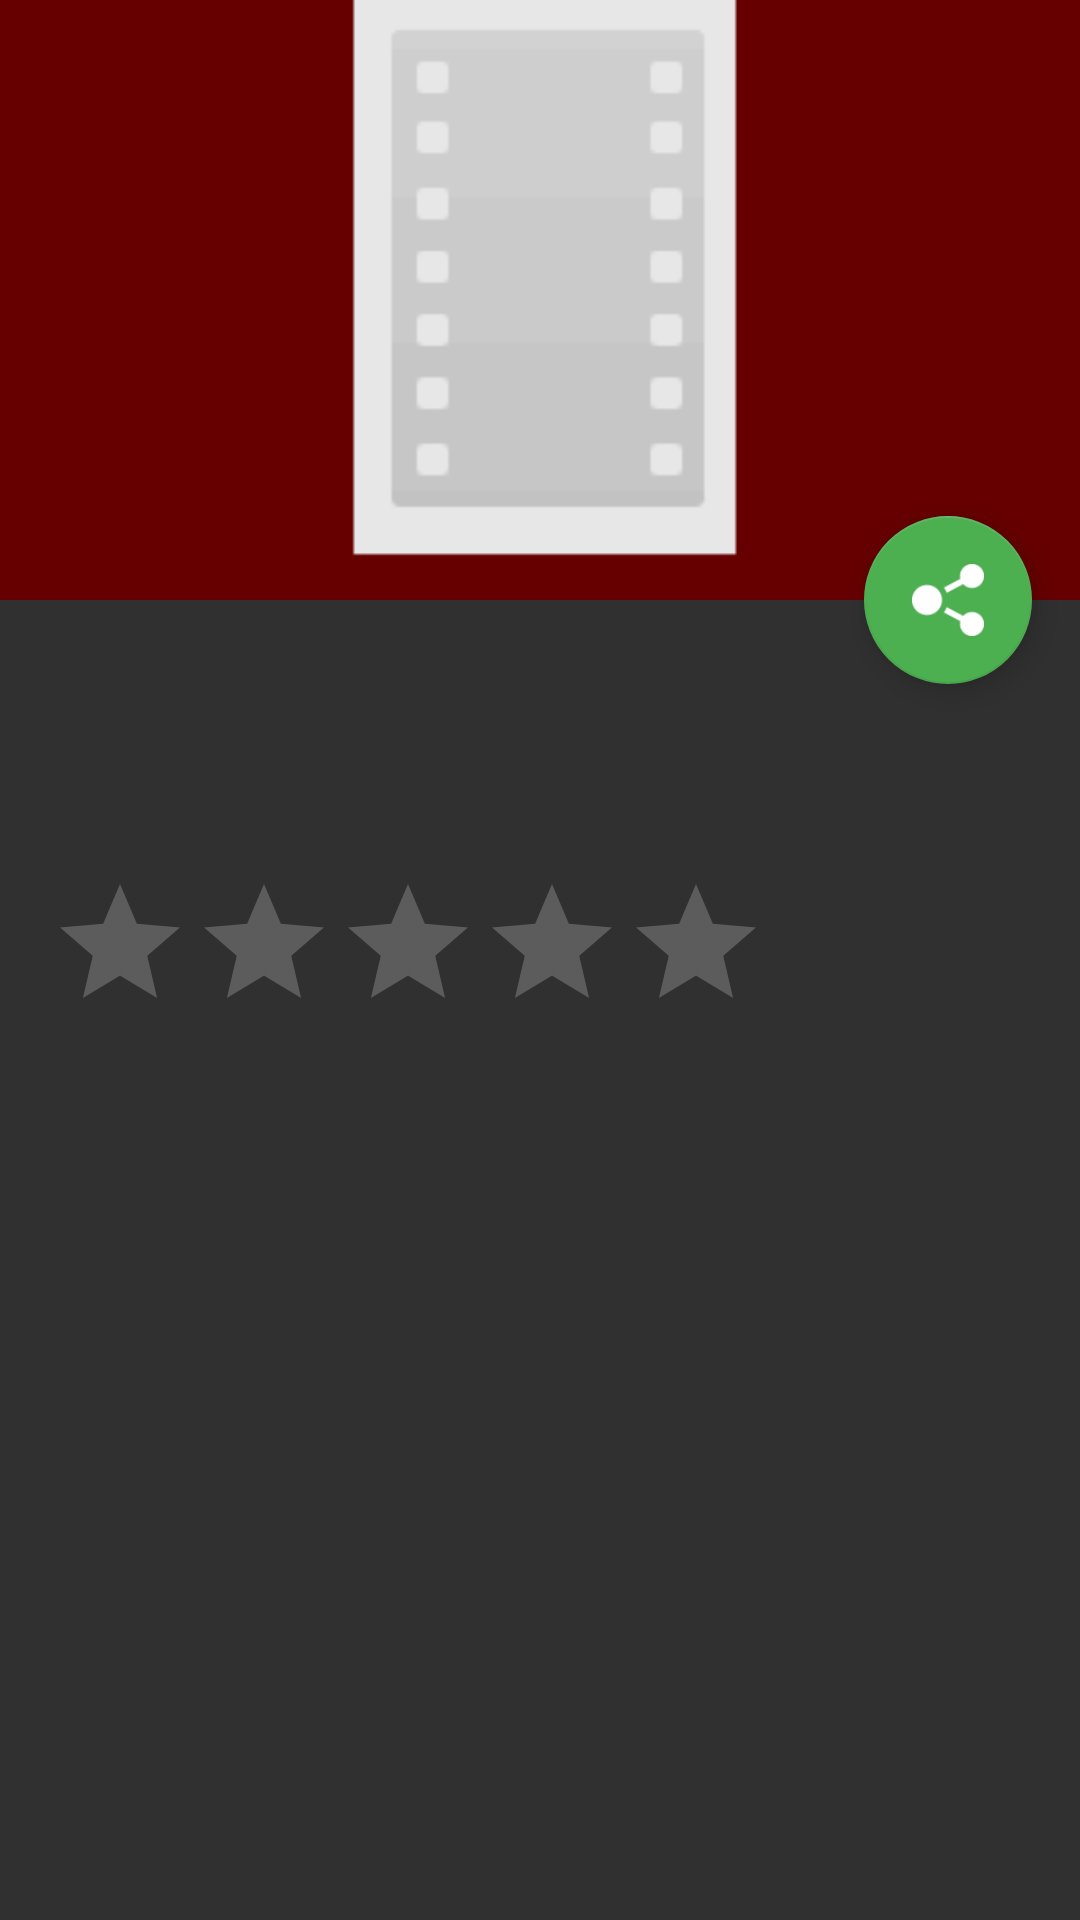

The Android layout XML behind this screen, and the referenced resources:
<!-- AndroidManifest.xml: activity theme AppTheme.NoActionBar -->
<!-- res/layout/activity_details.xml -->
<?xml version="1.0" encoding="utf-8"?>
<android.support.design.widget.CoordinatorLayout
    android:id="@+id/details_content"
    xmlns:android="http://schemas.android.com/apk/res/android"
    xmlns:app="http://schemas.android.com/apk/res-auto"
    xmlns:tools="http://schemas.android.com/tools"
    android:layout_width="match_parent"
    android:layout_height="match_parent"
    android:fitsSystemWindows="true">

    <android.support.design.widget.AppBarLayout
        android:id="@+id/appbar"
        android:layout_width="match_parent"
        android:layout_height="wrap_content"
        android:fitsSystemWindows="true">

        <android.support.design.widget.CollapsingToolbarLayout
            android:id="@+id/collapsing_toolbar"
            android:layout_width="match_parent"
            android:layout_height="wrap_content"
            app:contentScrim="?attr/colorPrimary"
            app:expandedTitleMarginEnd="64dp"
            app:expandedTitleMarginStart="48dp"
            app:title=" "
            app:layout_scrollFlags="scroll|exitUntilCollapsed">

            <FrameLayout
                android:id="@+id/movieContainer"
                android:layout_width="match_parent"
                android:layout_height="wrap_content"
                android:fitsSystemWindows="true"
                app:layout_collapseMode="parallax">
                <ImageView
                    android:id="@+id/movieImage"
                    android:layout_width="match_parent"
                    android:layout_height="200dp"
                    android:minHeight="200dp"
                    android:scaleType="centerCrop"
                    app:layout_collapseMode="parallax"
                    android:fitsSystemWindows="true"
                    android:adjustViewBounds="true"
                    android:src="@drawable/placeholder"/>
                <ImageView
                    android:id="@+id/playTrailerImage"
                    android:layout_width="100dp"
                    android:layout_height="100dp"
                    android:scaleType="fitXY"
                    android:src="@drawable/play_button"
                    app:layout_collapseMode="parallax"
                    android:layout_gravity="center"/>
            </FrameLayout>

            <android.support.v7.widget.Toolbar
                android:id="@+id/toolbar"
                android:layout_width="match_parent"
                android:layout_height="?attr/actionBarSize"
                app:layout_collapseMode="pin"/>
        </android.support.design.widget.CollapsingToolbarLayout>

    </android.support.design.widget.AppBarLayout>

    <android.support.v4.widget.NestedScrollView
        android:id="@+id/movieDetails"
        android:layout_width="match_parent"
        android:layout_height="match_parent"
        app:layout_behavior="@string/appbar_scrolling_view_behavior">
        <LinearLayout
            android:layout_width="match_parent"
            android:layout_height="wrap_content"
            android:orientation="vertical"
            android:padding="16dp"
            android:layout_marginTop="10dp"
            android:animateLayoutChanges="true">

            <TextView
                android:id="@+id/titleTextView"
                android:layout_width="match_parent"
                android:layout_height="wrap_content"
                tools:text="Captain America"
                style="@style/Base.TextAppearance.AppCompat.Title"
                android:layout_marginBottom="8dp"/>

            <TextView
                android:id="@+id/releaseDate"
                android:layout_width="wrap_content"
                android:layout_height="wrap_content"
                tools:text="26-25-1909"
                style="@style/Base.TextAppearance.AppCompat.Subhead"
                android:layout_marginBottom="8dp"/>
            <RatingBar
                android:id="@+id/ratingBar"
                android:layout_width="wrap_content"
                android:layout_height="wrap_content"
                android:numStars="5"
                android:stepSize=".5"
                android:layout_marginBottom="8dp"
                android:isIndicator="true"/>
            <TextView
                android:id="@+id/overviewTextView"
                style="@style/Base.TextAppearance.AppCompat.Small"
                android:layout_width="match_parent"
                android:layout_height="wrap_content"
                tools:text="@string/large_text"/>

        </LinearLayout>
    </android.support.v4.widget.NestedScrollView>

    <android.support.design.widget.FloatingActionButton
        android:id="@+id/share"
        android:layout_width="wrap_content"
        android:layout_height="wrap_content"
        android:src="@drawable/iconmonstr_share"
        android:layout_marginRight="16dp"
        app:layout_anchorGravity="bottom|right|end"
        app:layout_anchor="@id/appbar"/>

    <android.support.design.widget.FloatingActionButton
        android:id="@+id/playTrailerFab"
        android:layout_width="wrap_content"
        android:layout_height="wrap_content"
        android:src="@drawable/ic_action_name"
        android:layout_margin="@dimen/fab_margin"
        android:layout_gravity="bottom|end"
        android:visibility="gone"
        tools:visibility="visible"/>

</android.support.design.widget.CoordinatorLayout>
<!-- resources referenced by this layout -->
<resources>
  <dimen name="fab_margin">16dp</dimen>
  <!-- drawable ic_action_name: png bitmap (drawable-hdpi, 312 bytes) -->
  <!-- drawable iconmonstr_share: png bitmap (drawable-xxhdpi, 923 bytes) -->
  <!-- drawable placeholder: png bitmap (drawable-xxhdpi, 5011 bytes) -->
  <style name="AppTheme.NoActionBar">
          <item name="windowActionBar">false</item>
          <item name="windowNoTitle">true</item>
      </style>
</resources>
